Run: headless pygame with SDL's dummy video driver; simulated clock (each Clock.tick advances the game by its frame time, no real sleeping); random seed 0; keys injected as events and as key.get_pressed() state; no mouse input.
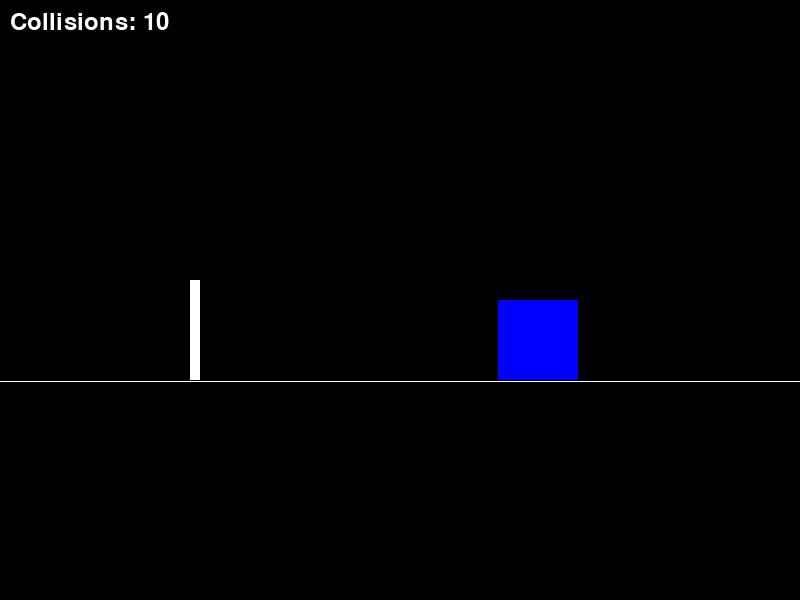
Frame 1 of 4 · flips 1–60 · no input
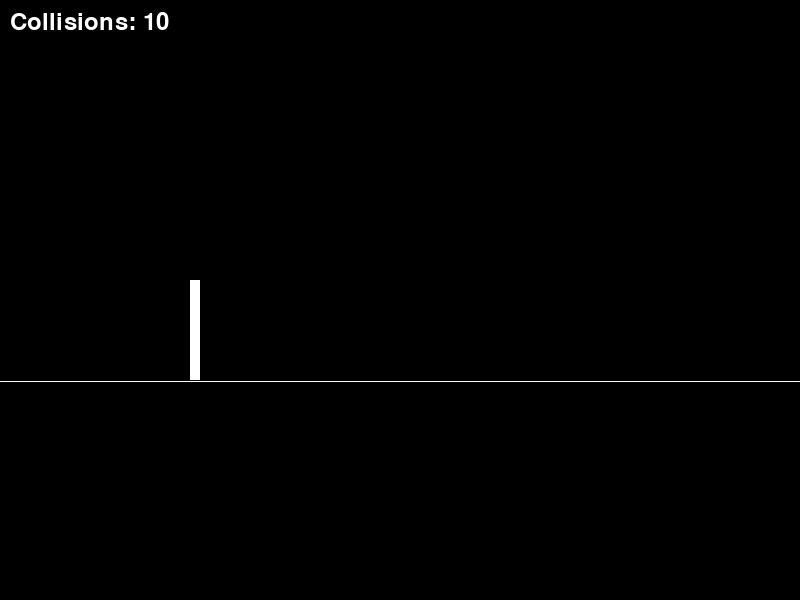
Frame 2 of 4 · flips 61–180 · tapped SPACE, RETURN · held RIGHT (→), D
Frame 3 of 4 · flips 181–300 · held DOWN (↓), S · screen unchanged from frame 2, image omitted
Frame 4 of 4 · flips 301–420 · held LEFT (←), A, UP (↑), W · screen unchanged from frame 3, image omitted

The pygame program that drew these frames:

import sys
import pygame

screen_dim = [800, 600]


class block:
    def __init__(self, mass, loc, size, v):
        self.size = size
        self.mass = mass
        self.loc = loc
        self.v = v
        self.rect = pygame.Rect(self.loc[0], self.loc[1], self.size, self.size)

    def update_rect(self):
        self.rect = pygame.Rect(self.loc[0], self.loc[1], self.size, self.size)

    def collision_box(self, box):
        u1 = self.v
        u2 = box.v
        m1 = self.mass
        m2 = box.mass

        self.v = ((m1 - m2) * u1 + 2 * m2 * u2) / (m1 + m2)

    def collision_wall(self):
        self.v *= -1


class CollisionSim:
    def __init__(self):
        pygame.init()
        self.screen = pygame.display.set_mode(screen_dim)
        pygame.display.set_caption("collision simulator")
        self.clock = pygame.time.Clock()
        self.FPS = 2
        self.boxes = []
        self.wall = pygame.Rect(screen_dim[0] / 2 - 210, screen_dim[1] / 2 - 20, 10, 100)
        self.collision_count = 0
        # Initialize the font
        self.font = pygame.font.Font(None, 36)

    def run(self):
        while True:
            self.screen.fill((0, 0, 0))
            for event in pygame.event.get():
                if event.type == pygame.QUIT:
                    pygame.quit()
                    sys.exit()
            self.update()
            self.render()
            pygame.display.flip()
            self.clock.tick(self.FPS)

    def render(self):
        for box in self.boxes:
            pygame.draw.rect(self.screen, (0, 0, 255), box.rect)
        pygame.draw.line(self.screen, (255, 255, 255), (0, screen_dim[1] / 2 + 81), (800, screen_dim[1] / 2 + 81))
        pygame.draw.rect(self.screen, (255, 255, 255), self.wall)

        # Render the collision count
        collision_text = self.font.render(f"Collisions: {self.collision_count}", True, (255, 255, 255))
        self.screen.blit(collision_text, (10, 10))

    def update(self):
        for box in self.boxes:
            self.check_collision(box)
            box.loc[0] += box.v
            box.update_rect()

    def check_collision(self, box):
        if box.rect.colliderect(self.wall):
            box.collision_wall()
            self.collision_count += 1
        for another_box in self.boxes:
            if another_box != box and box.rect.colliderect(another_box):
                box.collision_box(another_box)
                self.collision_count += 1


if __name__ == "__main__":
    box1 = block(100, [screen_dim[0] / 2, screen_dim[1] / 2], 80, -10)
    box2 = block(1, [screen_dim[0] / 2 - 100, screen_dim[1] / 2 + 50], 30, 0)
    sim = CollisionSim()
    sim.boxes = [box1, box2]
    sim.run()
